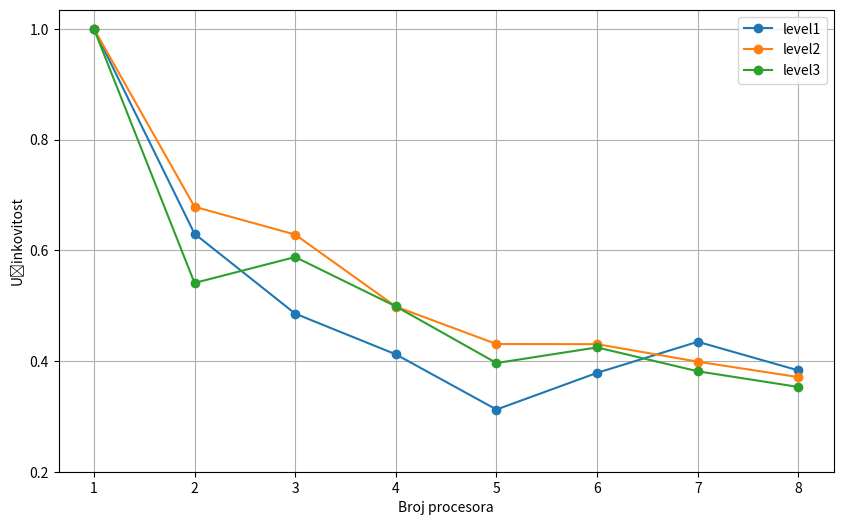

Generate this figure with matplotlib:
import matplotlib.pyplot as plt

x = [1, 2, 3, 4, 5, 6, 7, 8]
y1 = [1, 0.6298, 0.4855, 0.4120, 0.3123, 0.3786, 0.4347, 0.3829]
y2 = [1, 0.6785, 0.6283, 0.4983, 0.4306, 0.4304, 0.3987, 0.3709]
y3 = [1, 0.5409, 0.5877, 0.4986, 0.3963, 0.4245, 0.3814, 0.3531]

plt.figure(figsize=(10, 6))

plt.plot(x, y1, marker='o', label='level1')
plt.plot(x, y2, marker='o', label='level2')
plt.plot(x, y3, marker='o', label='level3')

plt.xlabel('Broj procesora')
plt.ylabel('Učinkovitost')

plt.xticks(range(1, 9))
plt.yticks([0.2, 0.4, 0.6, 0.8, 1.0])

plt.legend()

plt.grid(True)
plt.show()
